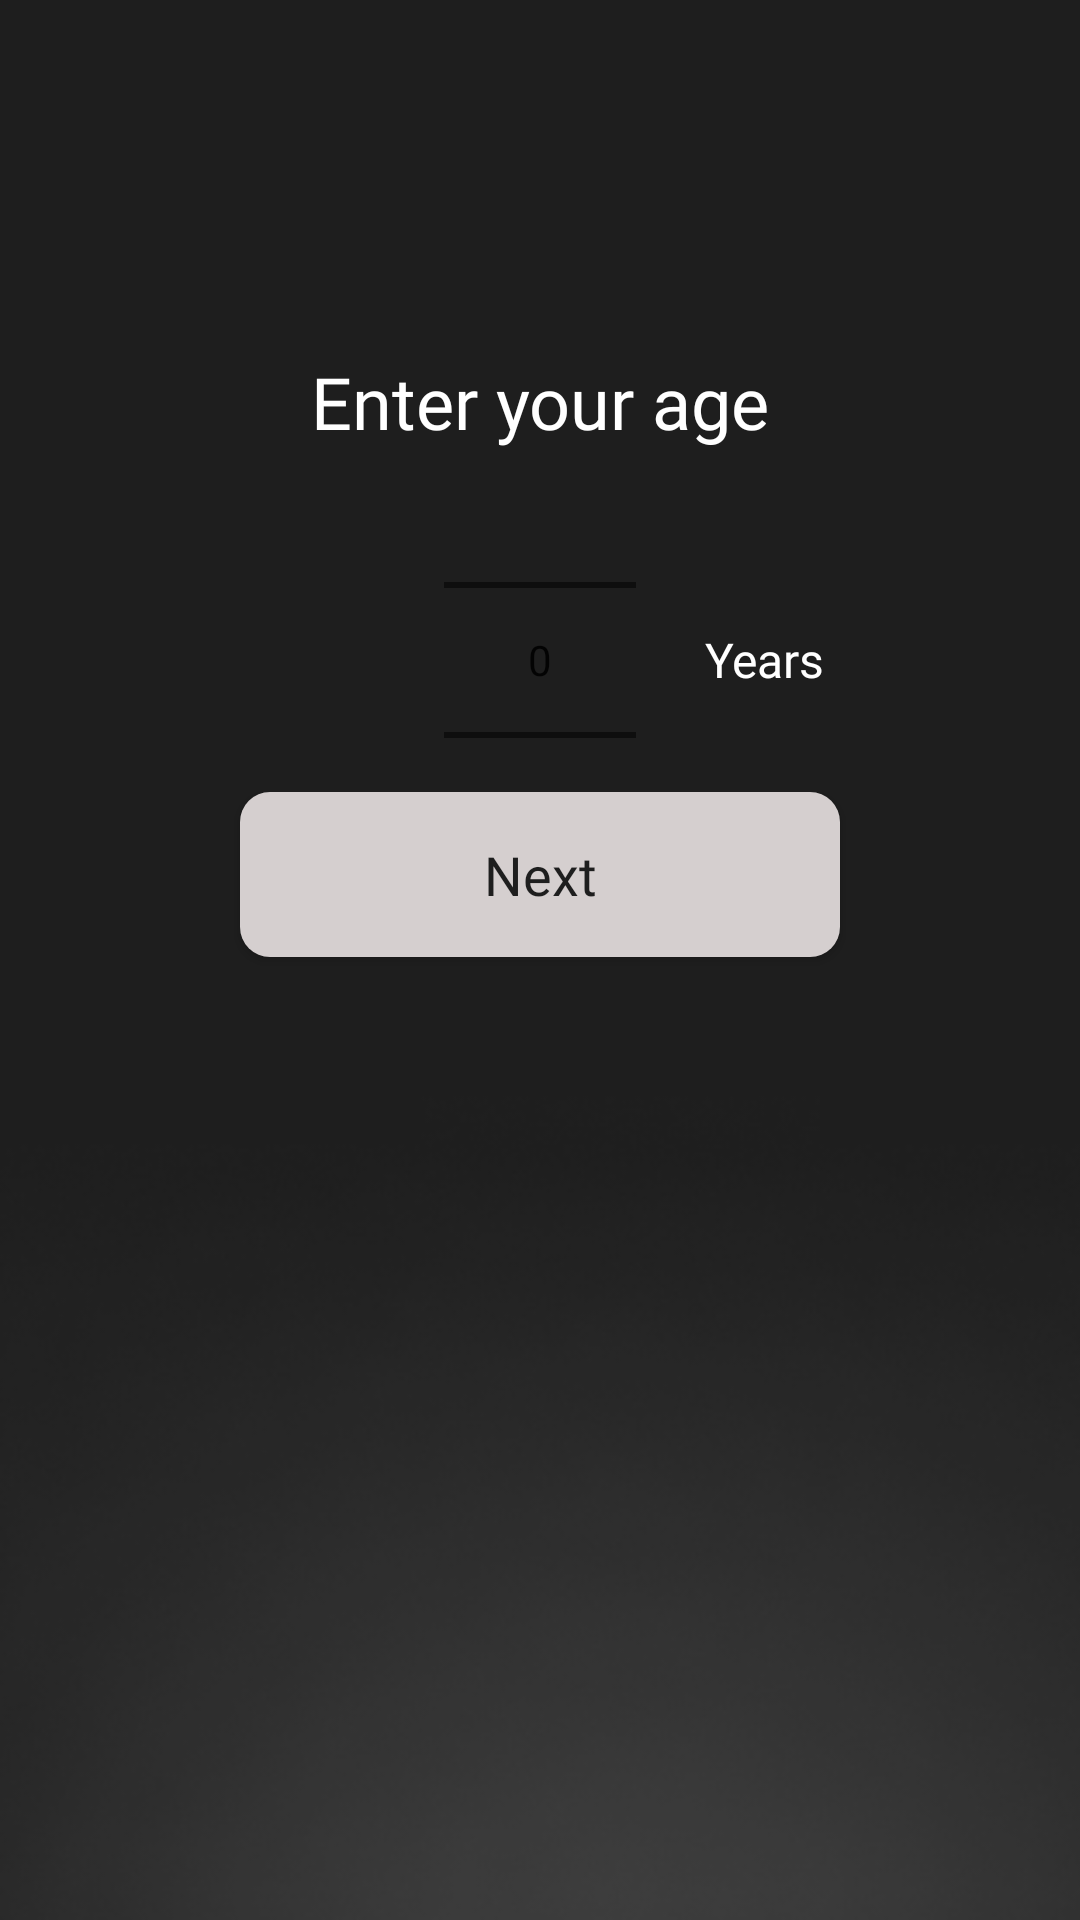

Here is an Android app screen rendered from its layout file. Give the layout XML and the strings, colors and styles it references.
<!-- AndroidManifest.xml: application theme Theme.AppCompat.DayNight.NoActionBar -->
<!-- res/layout/activity_input_age.xml -->
<?xml version="1.0" encoding="utf-8"?>
<FrameLayout xmlns:android="http://schemas.android.com/apk/res/android"
    xmlns:app="http://schemas.android.com/apk/res-auto"
    xmlns:tools="http://schemas.android.com/tools"
    android:id="@+id/main"
    android:layout_width="match_parent"
    android:layout_height="match_parent"
    android:background="@color/background"
    tools:context=".ui.userInput.ActivityInputAge">
    <androidx.constraintlayout.widget.ConstraintLayout
        android:layout_width="match_parent"
        android:layout_height="150dp">
        <TextView
            android:id="@+id/textView"
            android:layout_width="wrap_content"
            android:layout_height="wrap_content"
            android:textSize="24sp"
            android:text="@string/e_age"
            android:textColor="@color/white"
            android:fontFamily="@font/roboto_bold"
            android:layout_gravity="center"
            app:layout_constraintBottom_toBottomOf="parent"
            app:layout_constraintStart_toStartOf="parent"
            app:layout_constraintEnd_toEndOf="parent"/>

    </androidx.constraintlayout.widget.ConstraintLayout>
    <FrameLayout
        android:layout_width="match_parent"
        android:layout_height="wrap_content"
        android:layout_gravity="center"
        android:layout_marginBottom="100dp">
        <NumberPicker
            android:id="@+id/numberPicker"
            android:layout_width="wrap_content"
            android:layout_height="wrap_content"
            android:layout_gravity="center" />
        <TextView
            android:layout_width="wrap_content"
            android:layout_height="wrap_content"
            android:fontFamily="@font/roboto_bold"
            android:textSize="16sp"
            android:textColor="@color/white"
            android:layout_marginStart="75dp"
            android:layout_gravity="center"
            android:text="@string/years"/>
    </FrameLayout>
    <androidx.constraintlayout.widget.ConstraintLayout
        android:layout_width="match_parent"
        android:layout_height="wrap_content"
        android:layout_gravity="bottom">

        <Button
            android:id="@+id/btnNext"
            android:layout_width="200dp"
            android:layout_height="55dp"
            android:text="@string/next"
            android:layout_marginBottom="15dp"
            android:fontFamily="@font/roboto_medium"
            android:textSize="18sp"
            android:textColor="@color/background"
            android:textAllCaps="false"
            android:background="@drawable/button_light"
            app:layout_constraintEnd_toEndOf="parent"
            app:layout_constraintStart_toStartOf="parent"
            app:layout_constraintTop_toTopOf="parent"/>

        <ImageView
            android:layout_width="415dp"
            android:layout_height="376dp"
            android:scaleType="fitXY"
            android:src="@drawable/blur_bottom"
            app:layout_constraintBottom_toBottomOf="parent"
            app:layout_constraintEnd_toEndOf="parent"
            app:layout_constraintHorizontal_bias="0.0"
            app:layout_constraintStart_toStartOf="parent" />
    </androidx.constraintlayout.widget.ConstraintLayout>
</FrameLayout>
<!-- resources referenced by this layout -->
<resources>
  <color name="background">#1E1E1E</color>
      //button
  <color name="white">#FFFFFFFF</color>
  <!-- drawable blur_bottom: png bitmap (drawable, 26425 bytes) -->
  <!-- drawable button_light (drawable) -->
  <?xml version="1.0" encoding="utf-8"?>
  <selector xmlns:android="http://schemas.android.com/apk/res/android">
      <item android:drawable="@drawable/button_light_default" android:state_pressed="true"/>
      <item android:drawable="@drawable/button_light_pressed"/>
  </selector>
  <string name="e_age">Enter your age</string>
  <string name="next">Next </string>
  <string name="years">Years</string>
  <!-- drawable button_light_default (drawable) -->
  <shape xmlns:android="http://schemas.android.com/apk/res/android">
      <solid android:color="@color/button_defaultLight" />
      <corners android:radius="10dp" />
      <padding
          android:left="10dp"
          android:top="10dp"
          android:right="10dp"
          android:bottom="10dp" />
  </shape>
  <!-- drawable button_light_pressed (drawable) -->
  <shape xmlns:android="http://schemas.android.com/apk/res/android">
      <solid android:color="@color/button_pressedLight" />
      <corners android:radius="10dp" />
      <padding
          android:left="10dp"
          android:top="10dp"
          android:right="10dp"
          android:bottom="10dp" />
  </shape>
  <color name="button_defaultLight">#F2ECEC</color>
  <color name="button_pressedLight">#D5CFCF</color>
      //descriptiontext
</resources>
